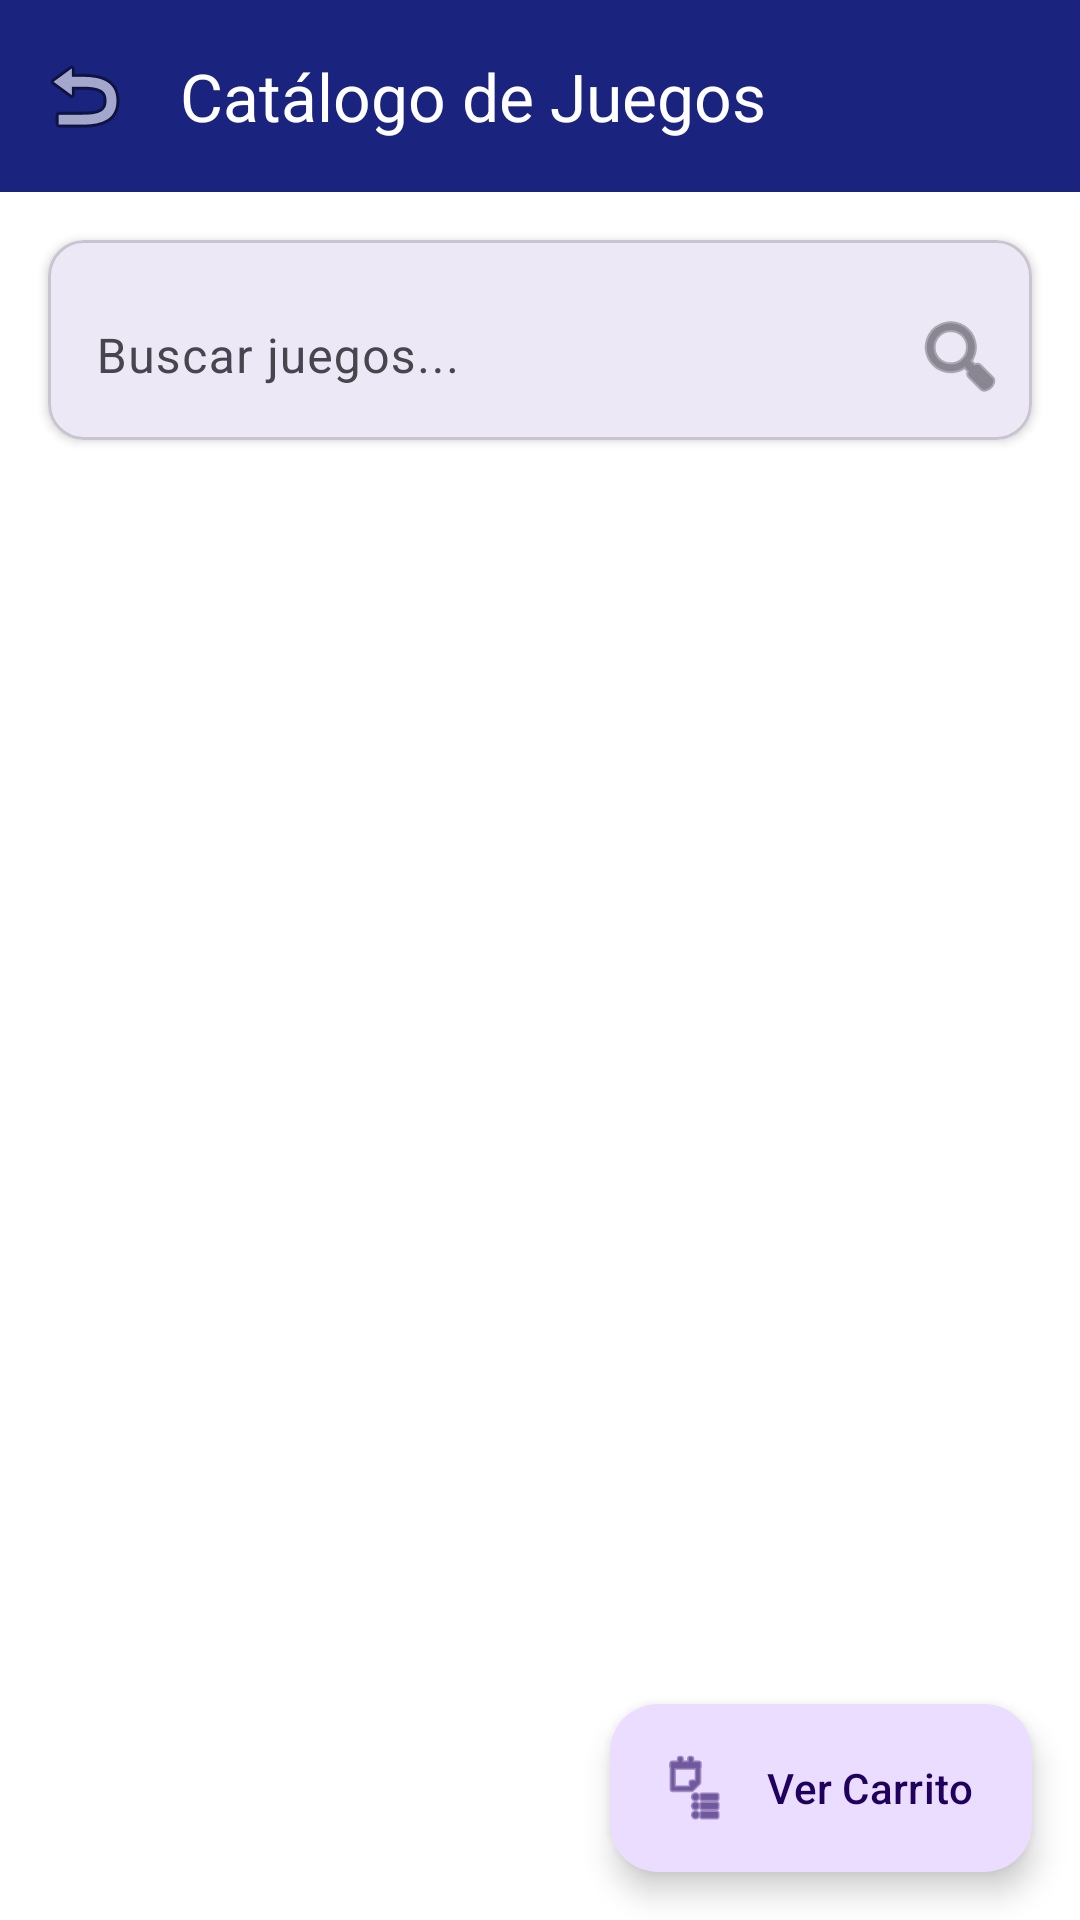

Reconstruct the res/layout file that produces this screen, plus the resources it refers to.
<!-- AndroidManifest.xml: application theme Theme.GameZone -->
<!-- res/layout/activity_catalog.xml -->
<?xml version="1.0" encoding="utf-8"?>
<androidx.constraintlayout.widget.ConstraintLayout
    xmlns:android="http://schemas.android.com/apk/res/android"
    xmlns:app="http://schemas.android.com/apk/res-auto"
    android:layout_width="match_parent"
    android:layout_height="match_parent"
    android:background="@color/background">

    <com.google.android.material.appbar.MaterialToolbar
        android:id="@+id/toolbar"
        android:layout_width="0dp"
        android:layout_height="?attr/actionBarSize"
        android:background="@color/primary"
        android:elevation="4dp"
        app:layout_constraintEnd_toEndOf="parent"
        app:layout_constraintStart_toStartOf="parent"
        app:layout_constraintTop_toTopOf="parent"
        app:title="Catálogo de Juegos"
        app:titleTextColor="@color/white"
        app:navigationIcon="@android:drawable/ic_menu_revert" />

    <com.google.android.material.card.MaterialCardView
        android:id="@+id/searchCard"
        android:layout_width="0dp"
        android:layout_height="wrap_content"
        android:layout_margin="16dp"
        app:cardCornerRadius="12dp"
        app:cardElevation="2dp"
        app:layout_constraintEnd_toEndOf="parent"
        app:layout_constraintStart_toStartOf="parent"
        app:layout_constraintTop_toBottomOf="@id/toolbar">

        <com.google.android.material.textfield.TextInputLayout
            android:id="@+id/searchLayout"
            android:layout_width="match_parent"
            android:layout_height="wrap_content"
            android:hint="Buscar juegos..."
            app:boxBackgroundMode="none"
            app:endIconDrawable="@android:drawable/ic_menu_search"
            app:endIconMode="custom">

            <com.google.android.material.textfield.TextInputEditText
                android:id="@+id/searchEditText"
                android:layout_width="match_parent"
                android:layout_height="wrap_content"
                android:inputType="text"
                android:maxLines="1" />
        </com.google.android.material.textfield.TextInputLayout>
    </com.google.android.material.card.MaterialCardView>

    <HorizontalScrollView
        android:id="@+id/categoriesScroll"
        android:layout_width="0dp"
        android:layout_height="wrap_content"
        android:layout_marginTop="8dp"
        android:scrollbars="none"
        app:layout_constraintEnd_toEndOf="parent"
        app:layout_constraintStart_toStartOf="parent"
        app:layout_constraintTop_toBottomOf="@id/searchCard">

        <com.google.android.material.chip.ChipGroup
            android:id="@+id/categoryChipGroup"
            android:layout_width="wrap_content"
            android:layout_height="wrap_content"
            android:paddingHorizontal="16dp"
            app:singleSelection="true" />
    </HorizontalScrollView>

    <androidx.recyclerview.widget.RecyclerView
        android:id="@+id/gamesRecyclerView"
        android:layout_width="0dp"
        android:layout_height="0dp"
        android:layout_marginTop="8dp"
        android:clipToPadding="false"
        android:padding="8dp"
        app:layout_constraintBottom_toBottomOf="parent"
        app:layout_constraintEnd_toEndOf="parent"
        app:layout_constraintStart_toStartOf="parent"
        app:layout_constraintTop_toBottomOf="@id/categoriesScroll" />

    <TextView
        android:id="@+id/emptyText"
        android:layout_width="wrap_content"
        android:layout_height="wrap_content"
        android:text="No se encontraron juegos"
        android:textColor="@color/text_secondary"
        android:textSize="16sp"
        android:visibility="gone"
        app:layout_constraintBottom_toBottomOf="parent"
        app:layout_constraintEnd_toEndOf="parent"
        app:layout_constraintStart_toStartOf="parent"
        app:layout_constraintTop_toTopOf="parent" />

    <com.google.android.material.floatingactionbutton.ExtendedFloatingActionButton
        android:id="@+id/cartFab"
        android:layout_width="wrap_content"
        android:layout_height="wrap_content"
        android:layout_margin="16dp"
        android:text="Ver Carrito"
        app:icon="@android:drawable/ic_menu_agenda"
        app:layout_constraintBottom_toBottomOf="parent"
        app:layout_constraintEnd_toEndOf="parent" />

</androidx.constraintlayout.widget.ConstraintLayout>
<!-- resources referenced by this layout -->
<resources>
  <color name="primary">#1A237E</color>
  <color name="white">#FFFFFF</color>
  <style name="Theme.GameZone" parent="Theme.Material3.Light.NoActionBar">
          <item name="colorPrimary">@color/primary</item>
          <item name="colorPrimaryDark">@color/primary_dark</item>
          <item name="colorAccent">@color/accent</item>
          <item name="android:statusBarColor">@color/primary</item>
          <item name="android:windowBackground">@color/background</item>
      </style>
  <color name="primary_dark">#0D1654</color>
  <color name="accent">#FF4081</color>
</resources>
